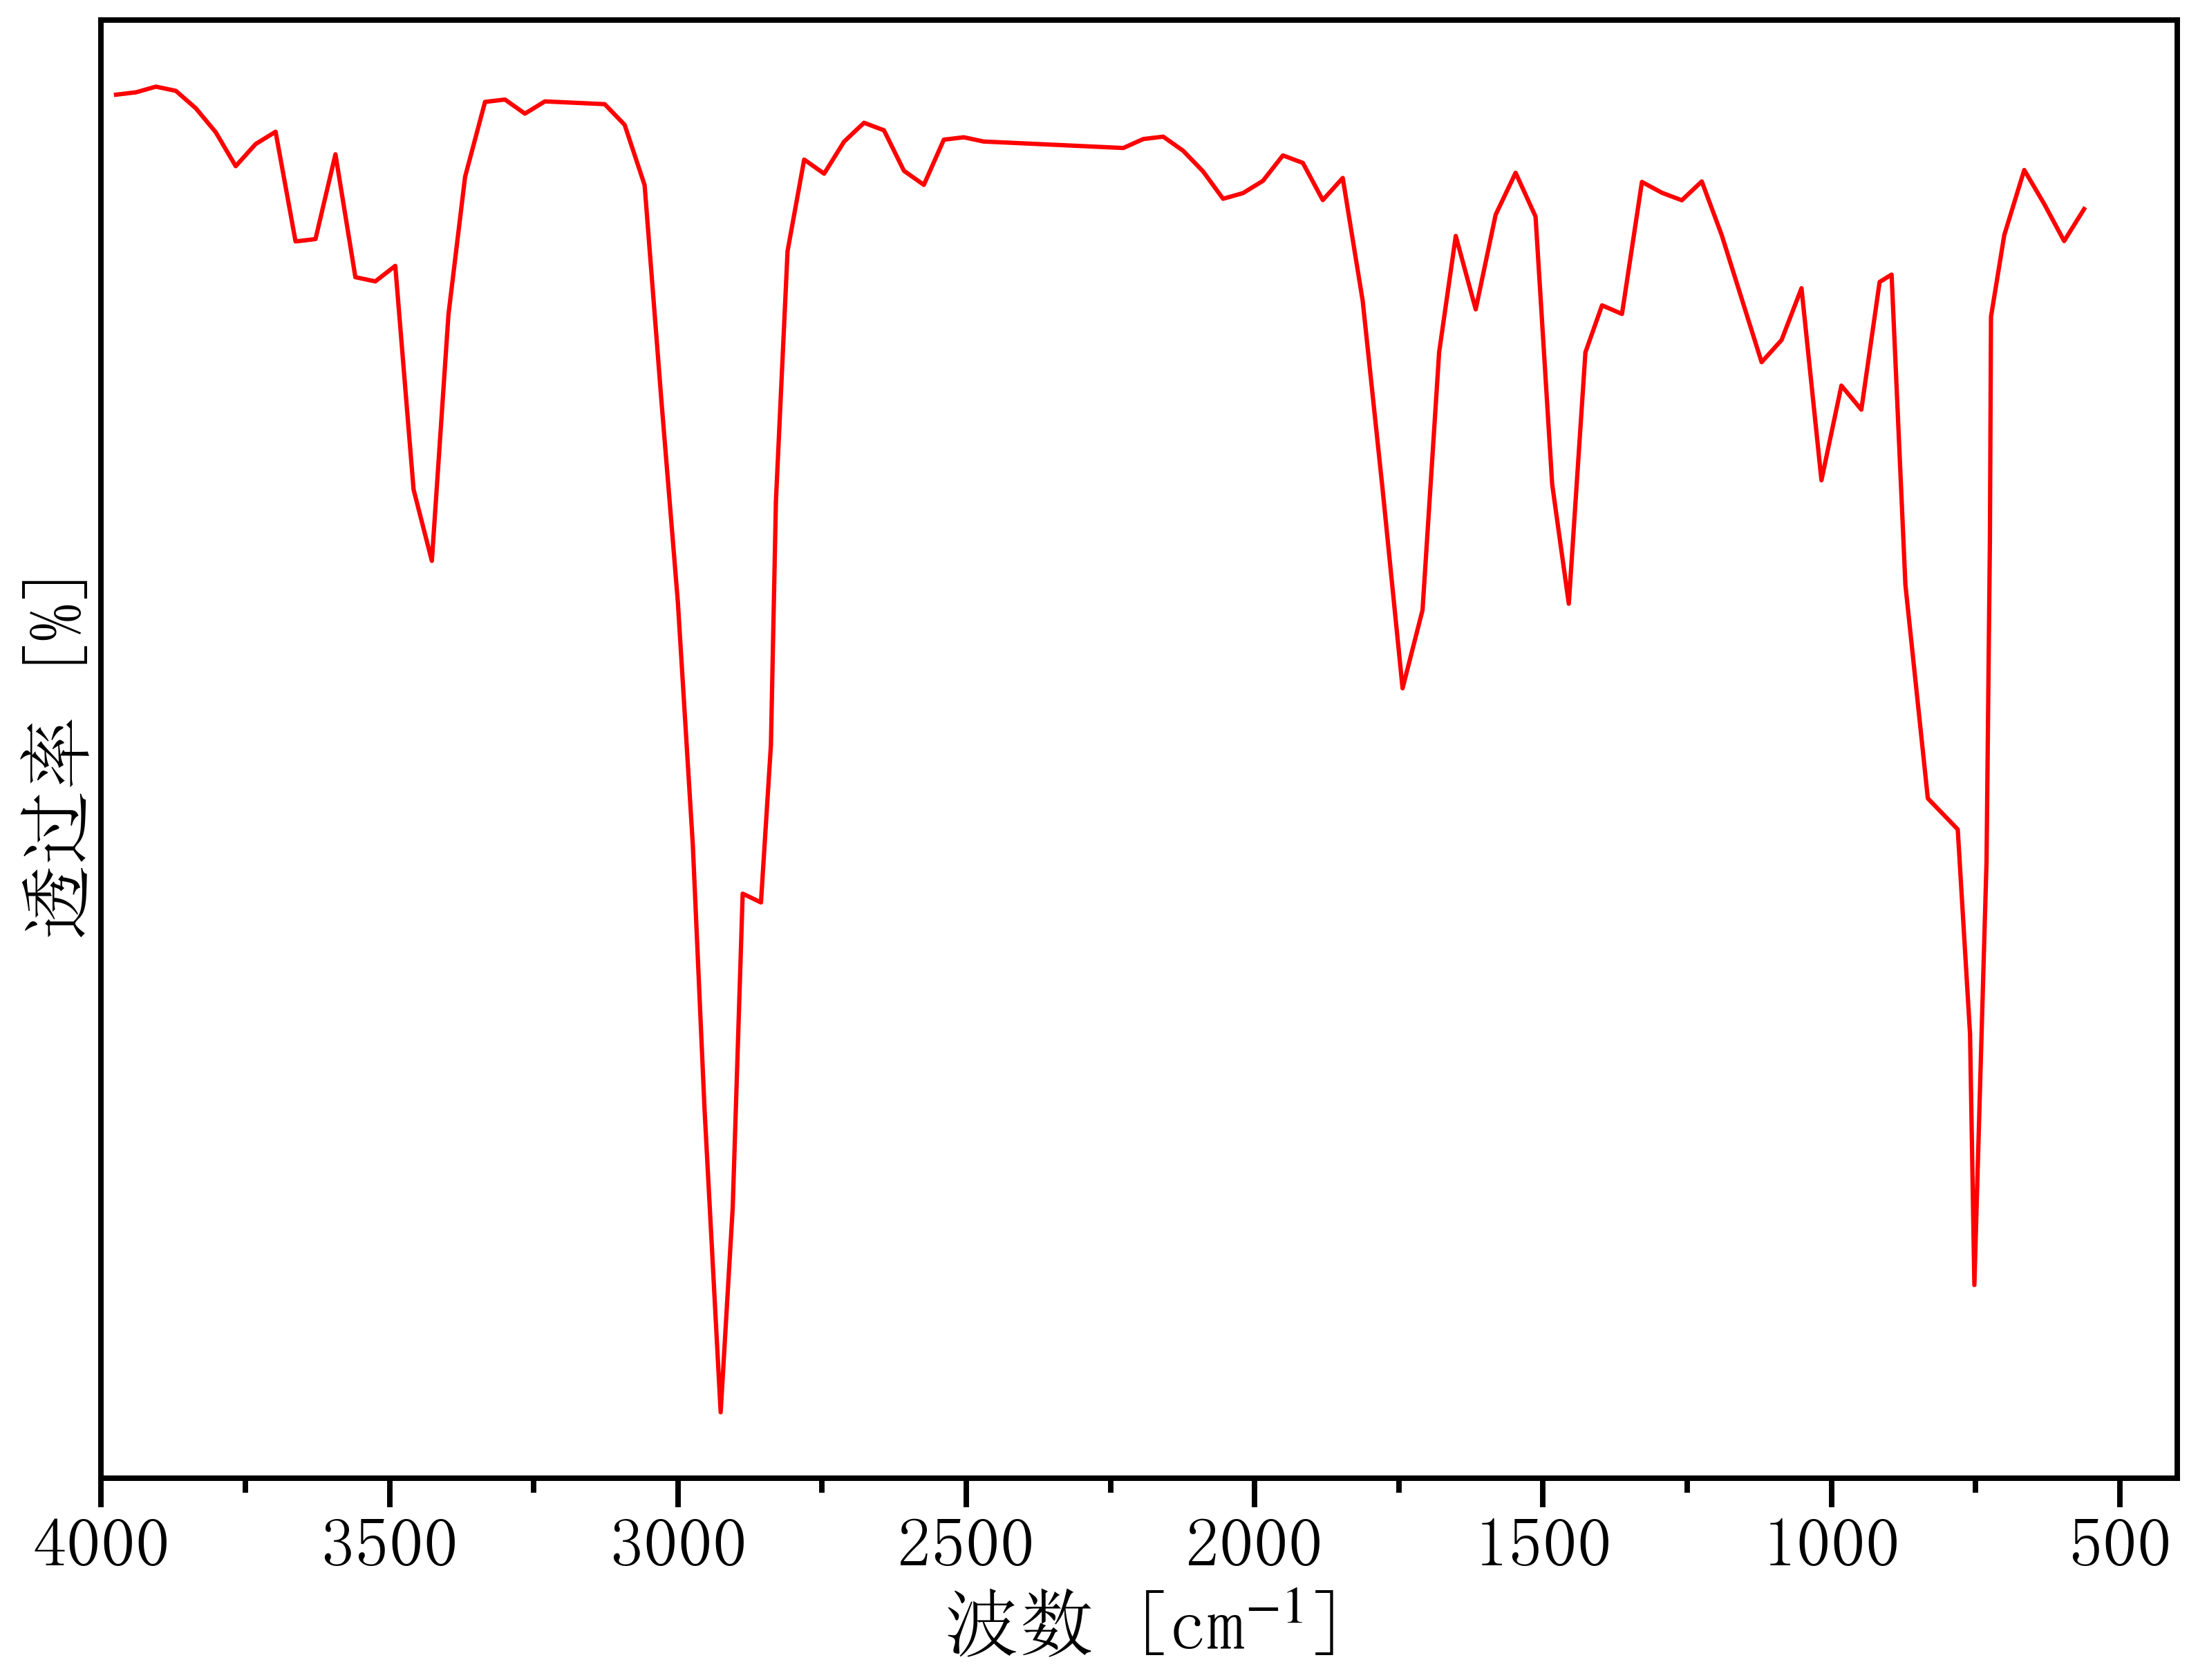

The table this chart was drawn from, first rows:
527.2951117826472, 89.76917034018516
3974, 90.74
3940, 90.75
3905, 90.78
3870, 90.76
3836, 90.66
3801, 90.53
3767, 90.33
3732, 90.46
3698, 90.53
3663, 89.91
3628, 89.92
3594, 90.4
3559, 89.71
3525, 89.68
3490, 89.77
3458, 88.5
3427, 88.1
3398, 89.49
3369, 90.27
3334, 90.7
3300, 90.71
3265, 90.63
3231, 90.7
3196, 90.7
3161, 90.69
3127, 90.69
3092, 90.57
3058, 90.23
3029, 89.02
3000, 87.87
2974, 86.49
2954, 85
2926, 83.28
2905, 84.44
2888, 86.21
2856, 86.16
2839, 87.06
2830, 88.44
2810, 89.85
2781, 90.37
2746, 90.29
2712, 90.47
2677, 90.58
2643, 90.54
2608, 90.31
2574, 90.23
2539, 90.48
2504, 90.5
2470, 90.47
2435, 90.47
2401, 90.46
2366, 90.46
2331, 90.45
2297, 90.45
2262, 90.44
2228, 90.44
2193, 90.49
2159, 90.5
2124, 90.42
2089, 90.3
... 49 more rows
